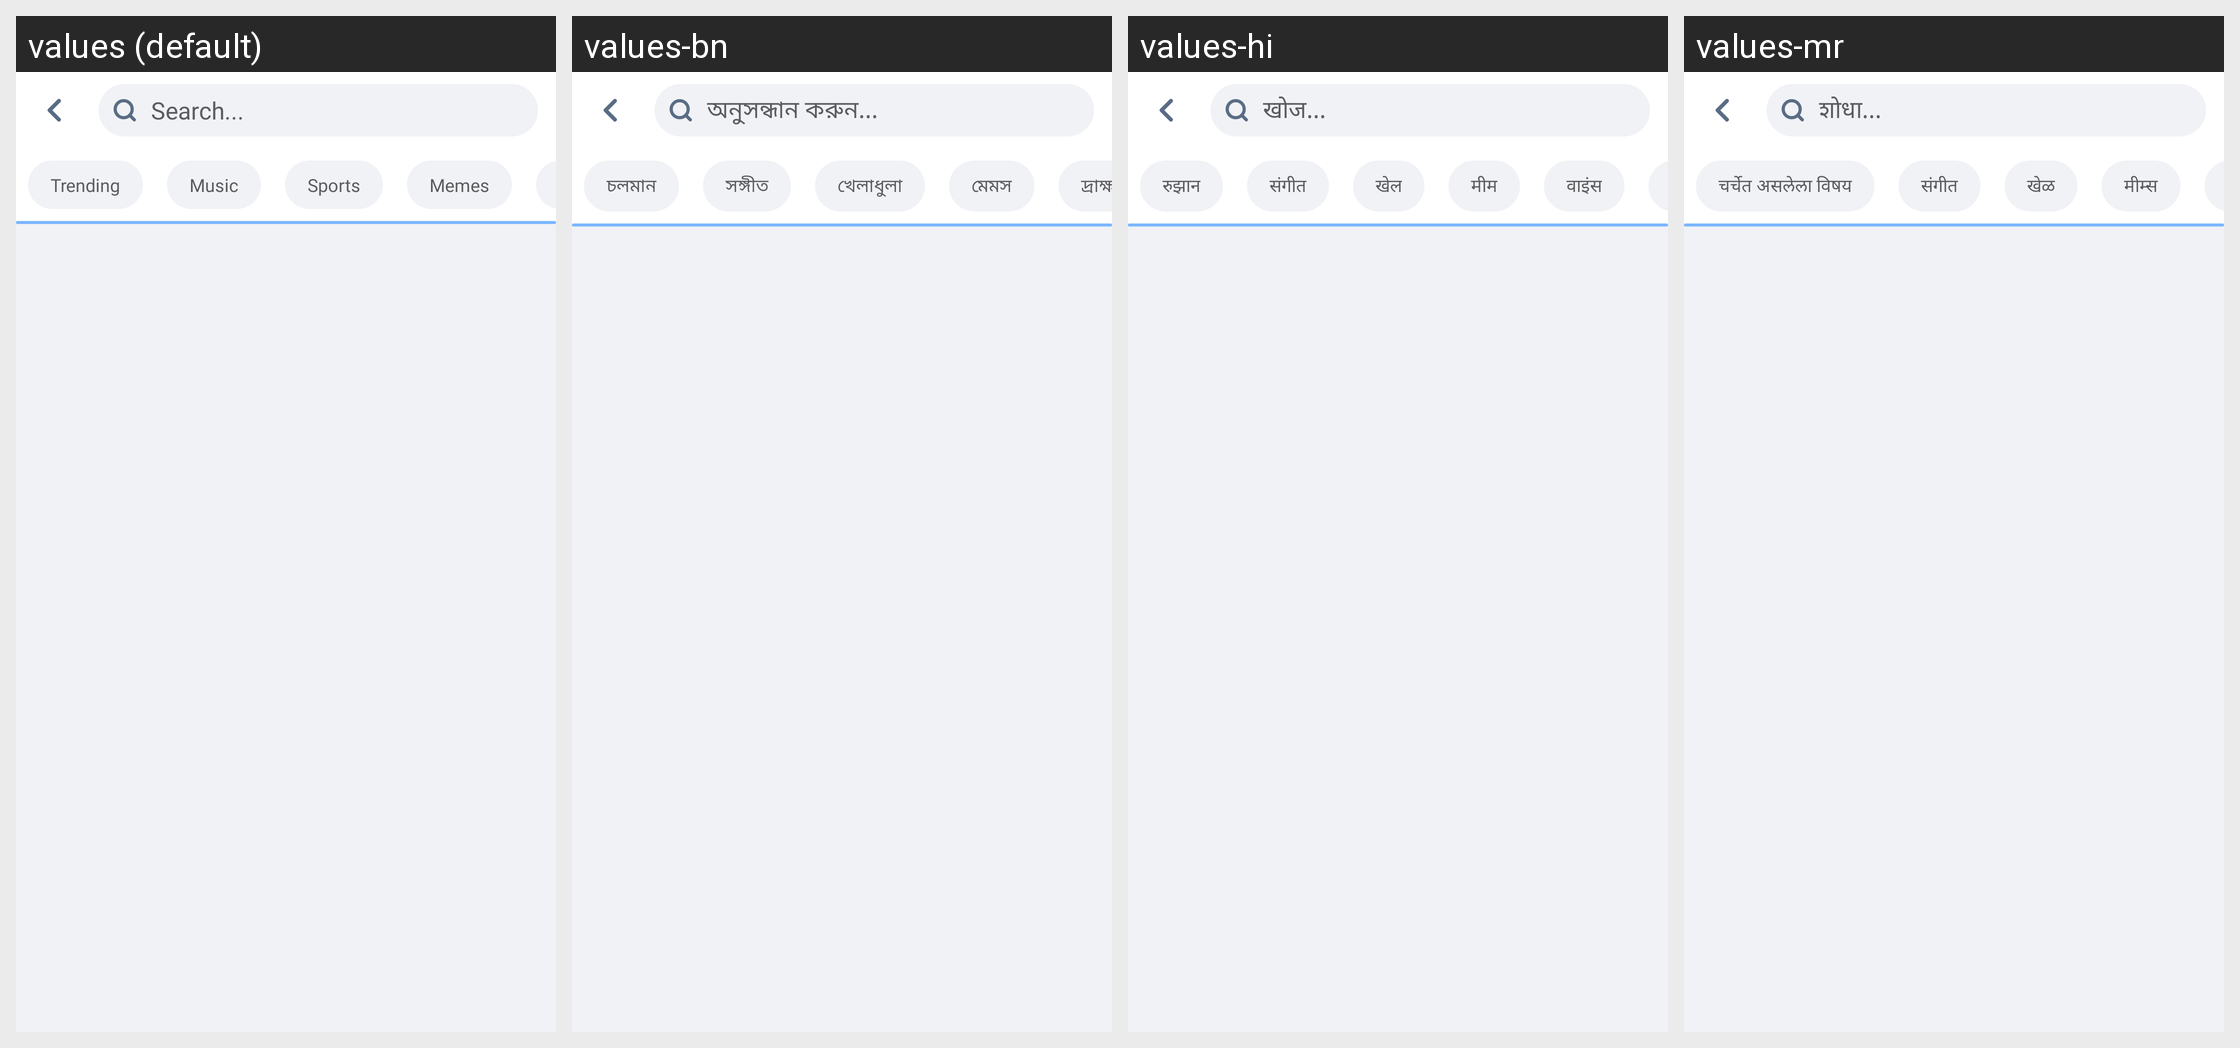

Translations of the strings shown on this Android screen, per locale in the grid:
Android screen res/layout/activity_trending.xml rendered under 4 locales, left to right: values (default), values-bn, values-hi, values-mr. Device: Nexus 5 (rendered at 1080×1920; each locale shown at half size, 540×960, under a caption strip naming it); theme AppTheme.
Other locales in the repository, not shown: values-am, values-ar, values-de, values-es, values-fr, values-ha, values-ig, values-it, values-ja, values-ko, values-nl, values-om, values-pt, values-ru, values-sn, values-sw, values-ta, values-te, values-tr, values-ur, values-vi, values-yo, values-zh, values-zu.
Strings drawn on this screen, with the default value and each locale's value (text and hints the layout hard-codes, and strings that could not be matched under every locale, appear in the picture but are not listed):

search
  values: Search...
  values-bn: অনুসন্ধান করুন...
  values-hi: खोज...
  values-mr: शोधा...

trending
  values: Trending
  values-bn: চলমান
  values-hi: रुझान
  values-mr: चर्चेत असलेला विषय

music
  values: Music
  values-bn: সঙ্গীত
  values-hi: संगीत
  values-mr: संगीत

sports
  values: Sports
  values-bn: খেলাধুলা
  values-hi: खेल
  values-mr: खेळ

memes
  values: Memes
  values-bn: মেমস
  values-hi: मीम
  values-mr: मीम्स
